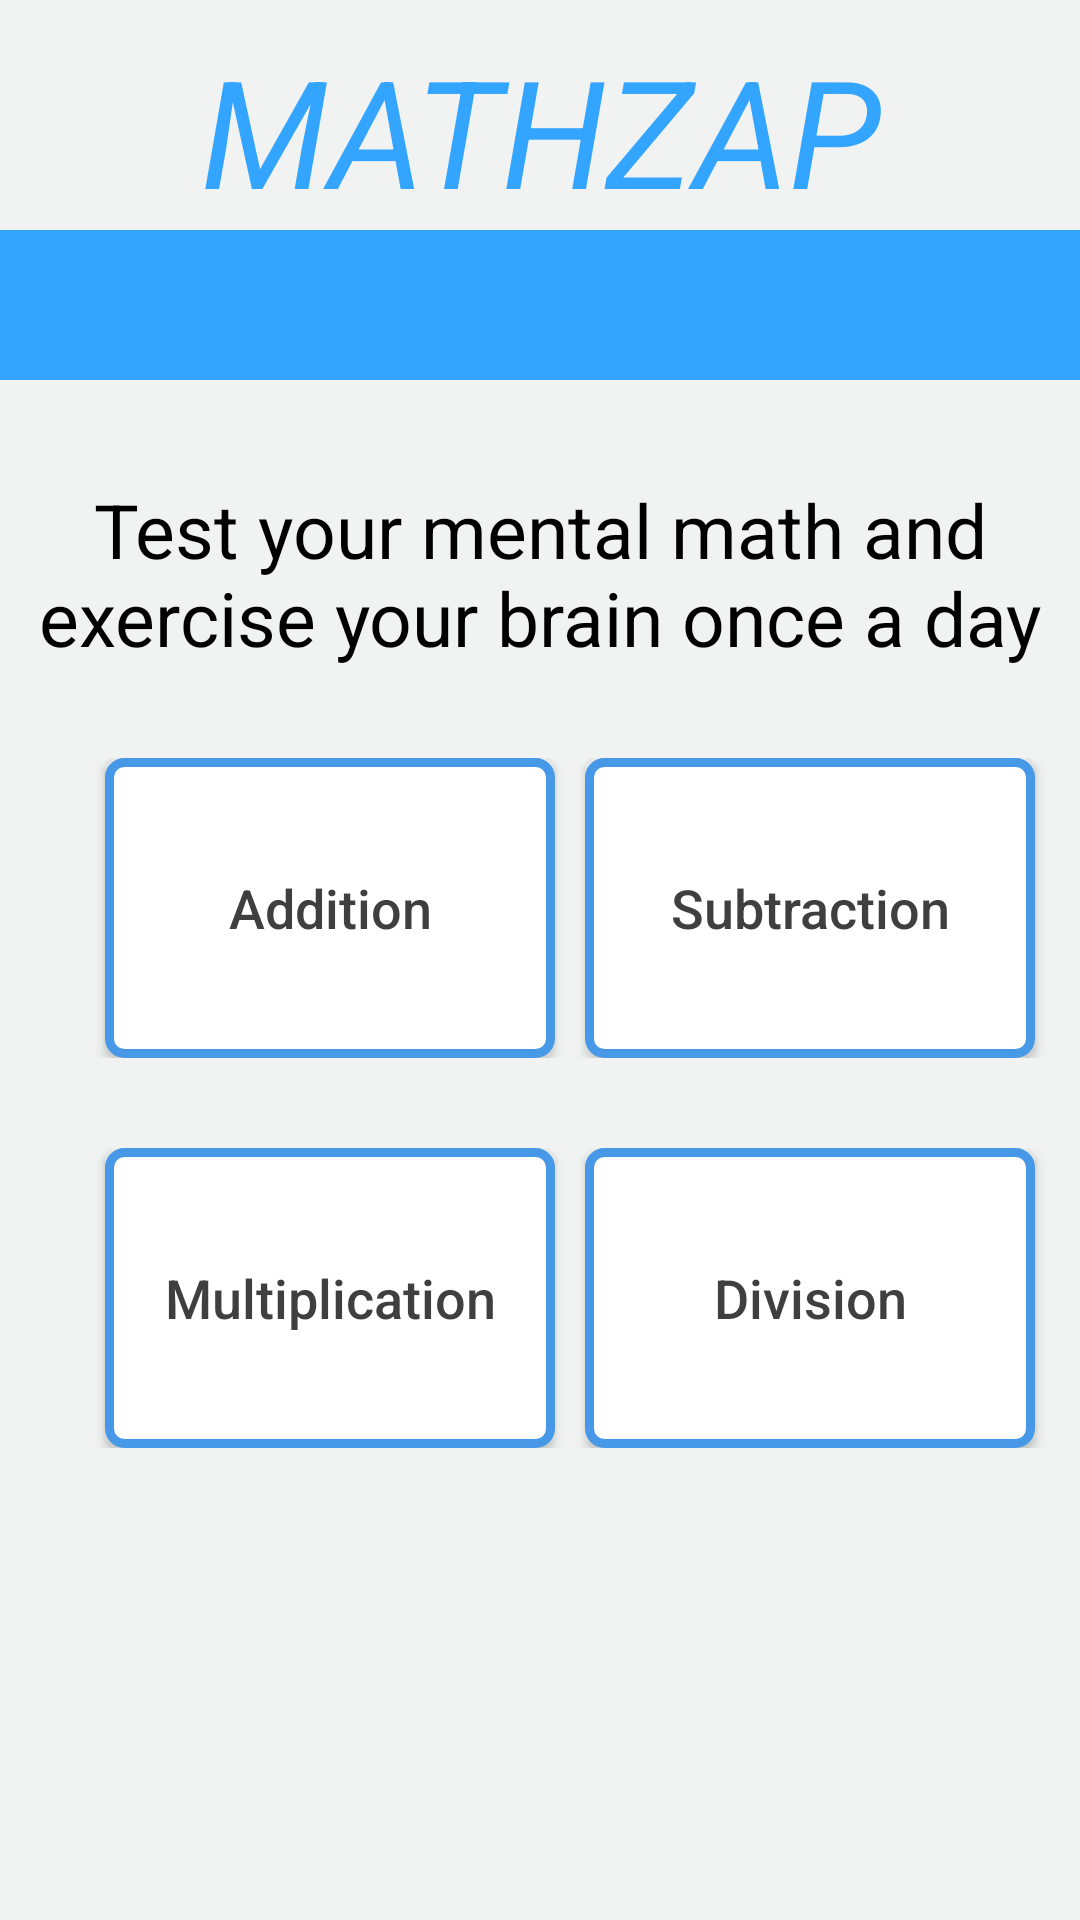

Layout XML and referenced resources for this Android screen:
<!-- AndroidManifest.xml: application theme AppTheme -->
<!-- res/layout/activity_main.xml -->
<?xml version="1.0" encoding="utf-8"?>

<RelativeLayout xmlns:android="http://schemas.android.com/apk/res/android"
    xmlns:tools="http://schemas.android.com/tools"
    android:id="@+id/activity_main"
    android:layout_width="match_parent"
    android:layout_height="match_parent"
    tools:context="com.example.Zapitor.a20.MainActivity"
    android:background="@color/halfWhite">
    <TextView
        android:id="@+id/title"
        android:layout_width="match_parent"
        android:layout_height="wrap_content"
        android:text="MATHZAP"
        android:textColor="#34A5FE"
        android:textSize="50dp"
        android:gravity="center"
        android:layout_marginTop="10dp"
        android:textStyle="italic"/>


    <ImageView
        android:layout_width="match_parent"
        android:layout_height="50dp"
        android:src="@drawable/operators"
        android:id="@+id/imageView"
        android:background="#34A5FE"
        android:layout_below="@+id/title"
        android:layout_centerHorizontal="true" />

    <TextView
        android:id="@+id/quote"
        android:layout_width="match_parent"
        android:layout_height="wrap_content"
        android:text="@string/quote"
        android:textSize="25dp"
        android:gravity="center"
        android:textColor="@color/black"
        android:layout_marginTop="33dp"
        android:layout_below="@+id/imageView"
        android:layout_centerHorizontal="true" />

    <LinearLayout
        android:id="@+id/l1"
        android:layout_width="match_parent"
        android:layout_height="100dp"
        android:orientation="horizontal"
        android:layout_below="@+id/quote"
        android:layout_marginTop="30dp"
        android:layout_marginLeft="20dp">
        <Button
            android:id="@+id/add"
            android:layout_width="150dp"
            android:layout_height="100dp"
            android:background="@drawable/edittext_style"
            android:text="Addition"
            android:textColor="@color/textBlack"
            android:textAllCaps="false"
            android:selectAllOnFocus="true"
            android:textSize="18dp"
            android:layout_marginLeft="15dp"
            />
        <Button
            android:id="@+id/sub"
            android:layout_width="150dp"
            android:layout_height="100dp"
            android:background="@drawable/edittext_style"
            android:text="Subtraction"
            android:textColor="@color/textBlack"
            android:selectAllOnFocus="true"
            android:textAllCaps="false"
            android:textSize="18dp"
            android:layout_marginLeft="10dp"
            />

    </LinearLayout>

    <LinearLayout
        android:layout_width="match_parent"
        android:layout_height="100dp"
        android:orientation="horizontal"
        android:layout_below="@+id/l1"
        android:layout_marginTop="30dp"
        android:layout_marginLeft="20dp">

        <Button
            android:id="@+id/mul"
            android:layout_width="150dp"
            android:layout_height="100dp"
            android:background="@drawable/edittext_style"
            android:text="Multiplication"
            android:textColor="@color/textBlack"
            android:textAllCaps="false"
            android:selectAllOnFocus="true"
            android:textSize="18dp"
            android:layout_marginLeft="15dp"
            />

        <Button
            android:id="@+id/div"
            android:layout_width="150dp"
            android:layout_height="100dp"
            android:background="@drawable/edittext_style"
            android:text="Division"
            android:textColor="@color/textBlack"
            android:selectAllOnFocus="true"
            android:textAllCaps="false"
            android:textSize="18dp"
            android:layout_marginLeft="10dp"
            />

    </LinearLayout>

</RelativeLayout>
<!-- resources referenced by this layout -->
<resources>
  <color name="black">#000000</color>
  <color name="halfWhite">#f1f2f2</color>
  <color name="textBlack">#3f3f3f</color>
  <!-- drawable edittext_style (drawable) -->
  <?xml version="1.0" encoding="utf-8" ?>
  
  
  <shape xmlns:android="http://schemas.android.com/apk/res/android"
  android:thickness="0dp"
  android:shape="rectangle">
  <stroke android:width="3dp"
      android:color="#4799E8"/>
  <corners android:radius="5dp" />
  <gradient
      android:startColor="#ffffff"
      android:endColor="#FFFFFF"
      android:type="linear"
      android:angle="270"/>
  </shape>
  <string name="quote">Test your mental math and exercise your brain once a day</string>
  <style name="AppTheme" parent="AppBaseTheme">
  
          
          <item name="android:windowNoTitle">true</item>
          <item name="windowActionBar">false</item>
          <item name="colorPrimary">#34A5FE</item>
          <item name="colorPrimaryDark">#e5e5e5</item>
  
      </style>
  <style name="AppBaseTheme" parent="Theme.AppCompat.NoActionBar">
          
      </style>
</resources>
